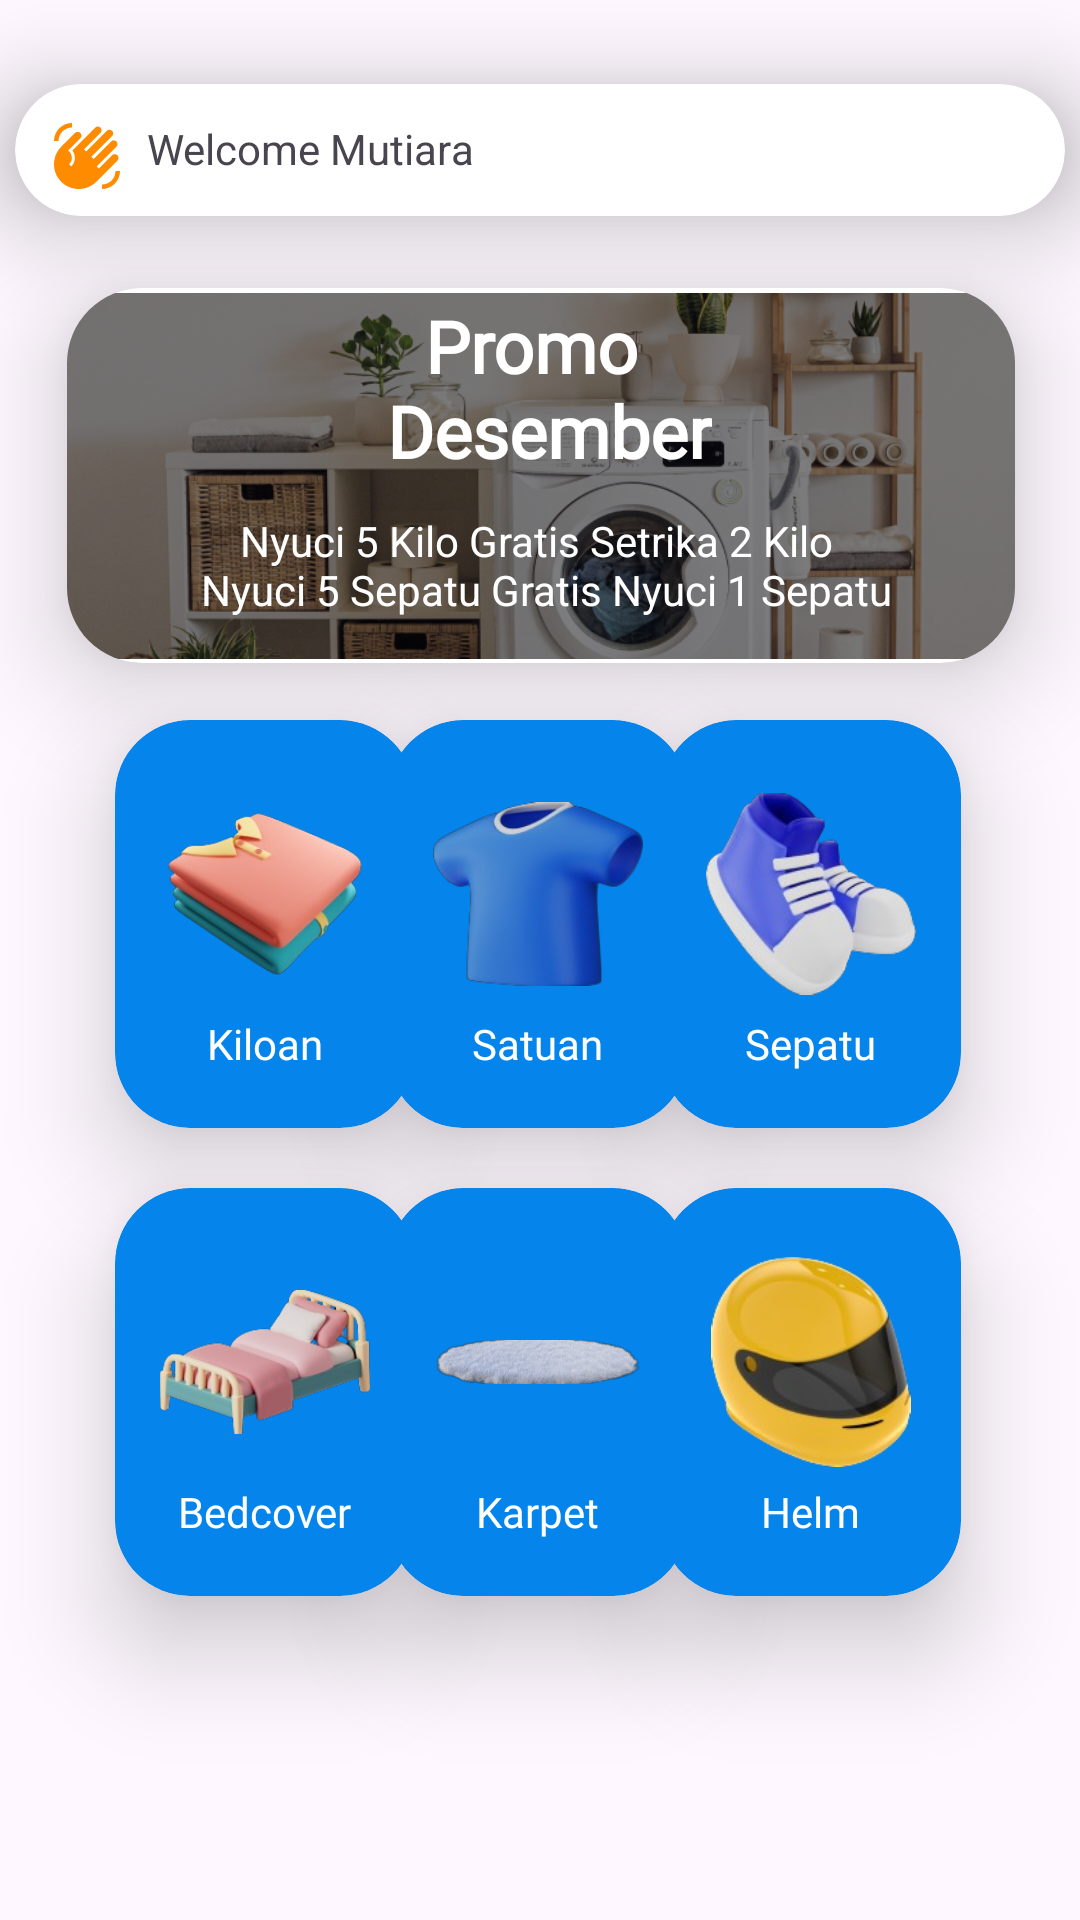

Android layout source for this screen:
<!-- AndroidManifest.xml: application theme Theme.GoLaundry -->
<!-- res/layout/fragment_home.xml -->
<?xml version="1.0" encoding="utf-8"?>
<androidx.constraintlayout.widget.ConstraintLayout xmlns:android="http://schemas.android.com/apk/res/android"
    xmlns:app="http://schemas.android.com/apk/res-auto"
    xmlns:tools="http://schemas.android.com/tools"
    android:id="@+id/homeLayout"
    android:fitsSystemWindows="true"
    android:layout_width="match_parent"
    android:layout_height="match_parent"
    tools:context=".HomeFragment">

    <androidx.cardview.widget.CardView
        android:id="@+id/toHelm"
        android:layout_width="100dp"
        android:layout_height="136dp"
        android:layout_marginTop="396dp"
        android:background="@color/cardview_dark_background"
        app:cardBackgroundColor="@color/blue3"
        app:cardCornerRadius="25dp"
        app:cardElevation="20dp"
        app:layout_constraintEnd_toEndOf="parent"
        app:layout_constraintHorizontal_bias="0.848"
        app:layout_constraintStart_toStartOf="parent"
        app:layout_constraintTop_toTopOf="parent">

        <ImageView
            android:id="@+id/imgHelm"
            android:layout_width="70dp"
            android:layout_height="70dp"
            android:layout_gravity="center"
            android:layout_marginBottom="10dp"
            app:srcCompat="@drawable/helm" />

        <TextView
            android:id="@+id/textHelm"
            android:layout_width="wrap_content"
            android:layout_height="wrap_content"
            android:layout_gravity="center"
            android:layout_marginTop="40dp"
            android:fontFamily="@font/poppins"
            android:text="Helm"
            android:textColor="@color/white" />
    </androidx.cardview.widget.CardView>

    <androidx.cardview.widget.CardView
        android:id="@+id/toBed"
        android:layout_width="100dp"
        android:layout_height="136dp"
        android:layout_marginTop="396dp"
        android:background="@color/cardview_dark_background"
        app:cardBackgroundColor="@color/blue3"
        app:cardCornerRadius="25dp"
        app:cardElevation="20dp"
        app:layout_constraintEnd_toEndOf="parent"
        app:layout_constraintHorizontal_bias="0.147"
        app:layout_constraintStart_toStartOf="parent"
        app:layout_constraintTop_toTopOf="parent">

        <ImageView
            android:id="@+id/imgBed"
            android:layout_width="70dp"
            android:layout_height="70dp"
            android:layout_gravity="center"
            android:layout_marginBottom="10dp"
            app:srcCompat="@drawable/bed" />

        <TextView
            android:id="@+id/textBed"
            android:layout_width="wrap_content"
            android:layout_height="wrap_content"
            android:layout_gravity="center"
            android:layout_marginTop="40dp"
            android:fontFamily="@font/poppins"
            android:text="Bedcover"
            android:textColor="@color/white" />
    </androidx.cardview.widget.CardView>

    <androidx.cardview.widget.CardView
        android:id="@+id/toSatuan"
        android:layout_width="100dp"
        android:layout_height="136dp"
        android:layout_marginTop="240dp"
        android:background="@color/cardview_dark_background"
        app:cardBackgroundColor="@color/blue3"
        app:cardCornerRadius="25dp"
        app:cardElevation="20dp"
        app:layout_constraintEnd_toEndOf="parent"
        app:layout_constraintHorizontal_bias="0.498"
        app:layout_constraintStart_toStartOf="parent"
        app:layout_constraintTop_toTopOf="parent">

        <ImageView
            android:id="@+id/imgSatu"
            android:layout_width="70dp"
            android:layout_height="70dp"
            android:layout_gravity="center"
            android:layout_marginBottom="10dp"
            app:srcCompat="@drawable/satu" />

        <TextView
            android:id="@+id/textSatu"
            android:layout_width="wrap_content"
            android:layout_height="wrap_content"
            android:layout_gravity="center"
            android:layout_marginTop="40dp"
            android:fontFamily="@font/poppins"
            android:text="Satuan"
            android:textColor="@color/white" />
    </androidx.cardview.widget.CardView>

    <androidx.cardview.widget.CardView
        android:id="@+id/toSepatu"
        android:layout_width="100dp"
        android:layout_height="136dp"
        android:layout_marginTop="240dp"
        android:background="@color/cardview_dark_background"
        app:cardBackgroundColor="@color/blue3"
        app:cardCornerRadius="25dp"
        app:cardElevation="20dp"
        app:layout_constraintEnd_toEndOf="parent"
        app:layout_constraintHorizontal_bias="0.848"
        app:layout_constraintStart_toStartOf="parent"
        app:layout_constraintTop_toTopOf="parent">

        <ImageView
            android:id="@+id/imgSepatu"
            android:layout_width="70dp"
            android:layout_height="70dp"
            android:layout_gravity="center"
            android:layout_marginBottom="10dp"
            app:srcCompat="@drawable/sepatu" />

        <TextView
            android:id="@+id/textSepatu"
            android:layout_width="wrap_content"
            android:layout_height="wrap_content"
            android:layout_gravity="center"
            android:layout_marginTop="40dp"
            android:fontFamily="@font/poppins"
            android:text="Sepatu"
            android:textColor="@color/white" />
    </androidx.cardview.widget.CardView>

    <androidx.cardview.widget.CardView
        android:id="@+id/toKarpet"
        android:layout_width="100dp"
        android:layout_height="136dp"
        android:layout_marginTop="396dp"
        android:background="@color/cardview_dark_background"
        app:cardBackgroundColor="@color/blue3"
        app:cardCornerRadius="25dp"
        app:cardElevation="20dp"
        app:layout_constraintEnd_toEndOf="parent"
        app:layout_constraintHorizontal_bias="0.498"
        app:layout_constraintStart_toStartOf="parent"
        app:layout_constraintTop_toTopOf="parent">

        <ImageView
            android:id="@+id/imgKarpet"
            android:layout_width="70dp"
            android:layout_height="70dp"
            android:layout_gravity="center"
            android:layout_marginBottom="10dp"
            app:srcCompat="@drawable/karpet" />

        <TextView
            android:id="@+id/textKarpet"
            android:layout_width="wrap_content"
            android:layout_height="wrap_content"
            android:layout_gravity="center"
            android:layout_marginTop="40dp"
            android:fontFamily="@font/poppins"
            android:text="Karpet"
            android:textColor="@color/white" />
    </androidx.cardview.widget.CardView>

    <androidx.cardview.widget.CardView
        android:layout_width="350dp"
        android:layout_height="44dp"
        android:layout_marginTop="28dp"
        android:background="@color/cardview_dark_background"
        app:cardCornerRadius="40dp"
        app:cardElevation="20dp"
        app:layout_constraintEnd_toEndOf="parent"
        app:layout_constraintHorizontal_bias="0.508"
        app:layout_constraintStart_toStartOf="parent"
        app:layout_constraintTop_toTopOf="parent">

        <TextView
            android:id="@+id/sapa"
            android:layout_width="wrap_content"
            android:layout_height="48dp"
            android:background="@drawable/custom_edit"
            android:drawableLeft="@drawable/baseline_waving_hand_24"
            android:drawablePadding="8dp"
            android:padding="12dp"
            android:text="Welcome Mutiara"
            app:layout_constraintEnd_toEndOf="parent"
            app:layout_constraintHorizontal_bias="0.6" />
    </androidx.cardview.widget.CardView>

    <androidx.cardview.widget.CardView
        android:id="@+id/toKiloan"
        android:layout_width="100dp"
        android:layout_height="136dp"
        android:layout_marginTop="240dp"
        android:background="@color/cardview_dark_background"
        app:cardBackgroundColor="@color/blue3"
        app:cardCornerRadius="25dp"
        app:cardElevation="20dp"
        app:layout_constraintEnd_toEndOf="parent"
        app:layout_constraintHorizontal_bias="0.147"
        app:layout_constraintStart_toStartOf="parent"
        app:layout_constraintTop_toTopOf="parent">

        <ImageView
            android:id="@+id/imgKilo"
            android:layout_width="70dp"
            android:layout_height="70dp"
            android:layout_gravity="center"
            android:layout_marginBottom="10dp"
            app:srcCompat="@drawable/kilo" />

        <TextView
            android:id="@+id/textKilo"
            android:layout_width="wrap_content"
            android:layout_height="wrap_content"
            android:layout_gravity="center"
            android:layout_marginTop="40dp"
            android:fontFamily="@font/poppins"
            android:text="Kiloan"
            android:textColor="@color/white" />
    </androidx.cardview.widget.CardView>

    <androidx.cardview.widget.CardView
        android:layout_width="wrap_content"
        android:layout_height="125dp"
        android:layout_marginTop="96dp"
        android:background="@color/cardview_dark_background"
        app:cardCornerRadius="25dp"
        app:cardElevation="20dp"
        app:layout_constraintEnd_toEndOf="parent"
        app:layout_constraintHorizontal_bias="0.505"
        app:layout_constraintStart_toStartOf="parent"
        app:layout_constraintTop_toTopOf="parent">

        <ImageView
            android:id="@+id/bgPromo"
            android:layout_width="316dp"
            android:layout_height="136dp"
            android:layout_gravity="center"
            android:src="@drawable/promo"
            tools:layout_editor_absoluteX="53dp"
            tools:layout_editor_absoluteY="160dp" />

        <TextView
            android:id="@+id/promo"
            android:layout_width="wrap_content"
            android:layout_height="63dp"
            android:layout_gravity="center"
            android:layout_marginBottom="28dp"
            android:fontFamily="@font/poppins_bold"
            android:text="@string/promo"
            android:textAlignment="center"
            android:textColor="@color/white"
            android:textSize="24sp"
            android:textStyle="bold" />

        <TextView
            android:id="@+id/textPromo"
            android:layout_width="wrap_content"
            android:layout_height="wrap_content"
            android:layout_gravity="center"
            android:layout_marginTop="30dp"
            android:text="@string/promo_teks"
            android:textAlignment="center"
            android:textColor="@color/white"
            android:textSize="14sp" />
    </androidx.cardview.widget.CardView>

</androidx.constraintlayout.widget.ConstraintLayout>
<!-- resources referenced by this layout -->
<resources>
  <color name="blue3">#0584EB</color>
  <color name="white">#FFFFFFFF</color>
  <!-- drawable baseline_waving_hand_24 (drawable) -->
  <vector android:height="24dp" android:tint="#FF8C00"
      android:viewportHeight="24" android:viewportWidth="24"
      android:width="24dp" xmlns:android="http://schemas.android.com/apk/res/android">
      <path android:fillColor="@android:color/white" android:pathData="M23,17c0,3.31 -2.69,6 -6,6v-1.5c2.48,0 4.5,-2.02 4.5,-4.5H23zM1,7c0,-3.31 2.69,-6 6,-6v1.5C4.52,2.5 2.5,4.52 2.5,7H1zM8.01,4.32l-4.6,4.6c-3.22,3.22 -3.22,8.45 0,11.67s8.45,3.22 11.67,0l7.07,-7.07c0.49,-0.49 0.49,-1.28 0,-1.77c-0.49,-0.49 -1.28,-0.49 -1.77,0l-4.42,4.42l-0.71,-0.71l6.54,-6.54c0.49,-0.49 0.49,-1.28 0,-1.77s-1.28,-0.49 -1.77,0l-5.83,5.83l-0.71,-0.71l6.89,-6.89c0.49,-0.49 0.49,-1.28 0,-1.77s-1.28,-0.49 -1.77,0l-6.89,6.89L11.02,9.8l5.48,-5.48c0.49,-0.49 0.49,-1.28 0,-1.77s-1.28,-0.49 -1.77,0l-7.62,7.62c1.22,1.57 1.11,3.84 -0.33,5.28l-0.71,-0.71c1.17,-1.17 1.17,-3.07 0,-4.24l-0.35,-0.35l4.07,-4.07c0.49,-0.49 0.49,-1.28 0,-1.77C9.29,3.83 8.5,3.83 8.01,4.32z"/>
  </vector>
  <!-- drawable bed: png bitmap (drawable, 33719 bytes) -->
  <!-- drawable helm: png bitmap (drawable, 34526 bytes) -->
  <!-- drawable karpet: png bitmap (drawable, 19119 bytes) -->
  <!-- drawable kilo: png bitmap (drawable, 33541 bytes) -->
  <!-- drawable promo: png bitmap (drawable, 336477 bytes) -->
  <!-- drawable satu: png bitmap (drawable, 28202 bytes) -->
  <!-- drawable sepatu: png bitmap (drawable, 29177 bytes) -->
  <string name="promo">Promo \n Desember</string>
  <string name="promo_teks">Nyuci 5 Kilo Gratis Setrika 2 Kilo \n Nyuci 5 Sepatu Gratis Nyuci 1 Sepatu</string>
  <style name="Theme.GoLaundry" parent="Base.Theme.GoLaundry" />
  <style name="Base.Theme.GoLaundry" parent="Theme.Material3.DayNight.NoActionBar">
          
          <item name="colorPrimary">@color/blue3</item>
          <item name="colorPrimaryVariant">@color/blue3</item>
          <item name="android:statusBarColor">@color/blue3</item>
      </style>
</resources>
